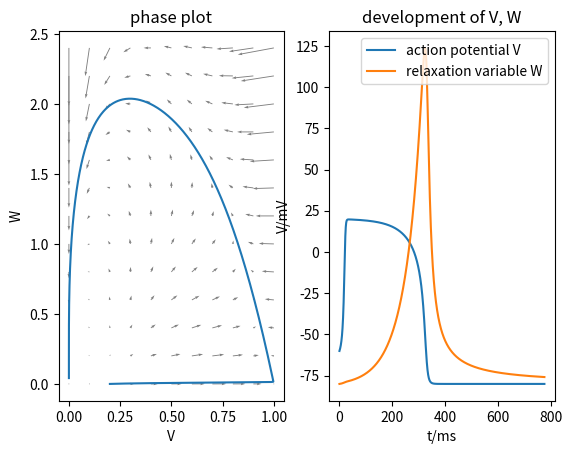
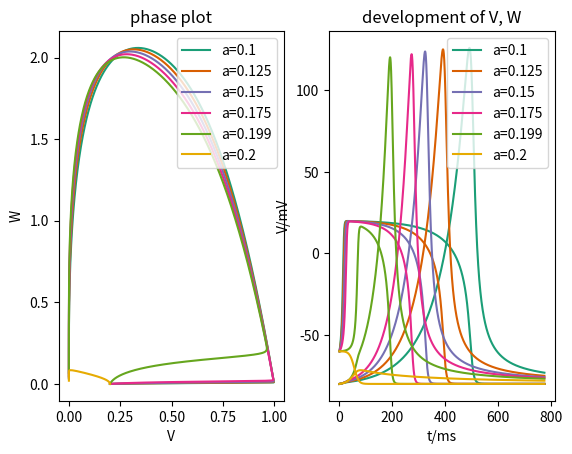
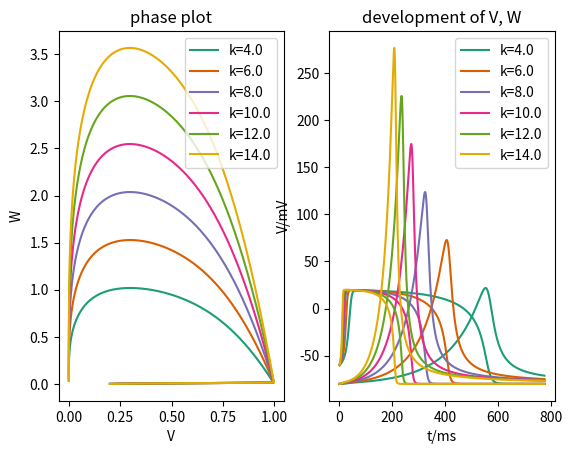
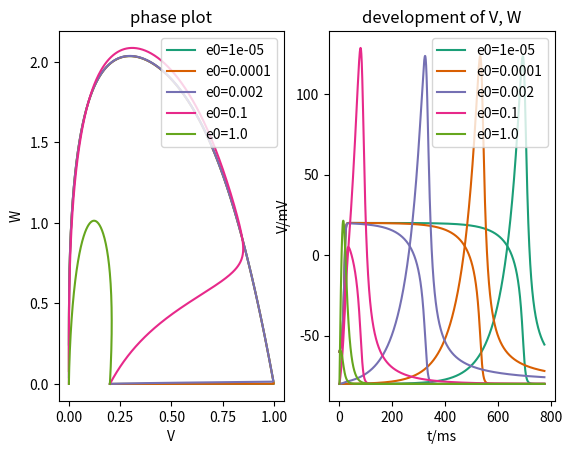
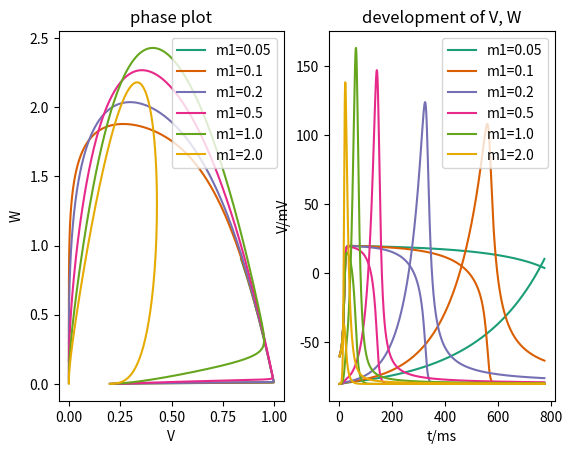
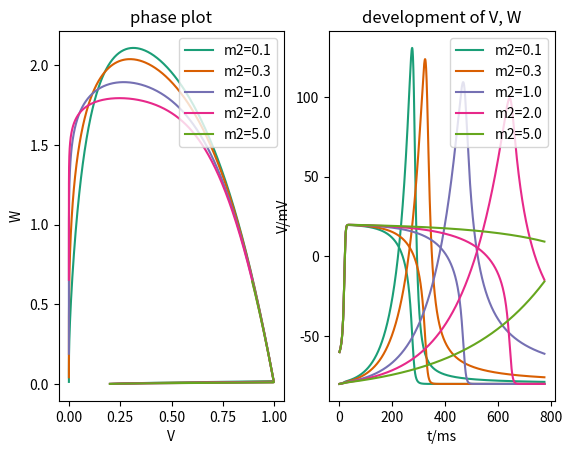

Write the Python code that produced these figures, in order.
# -*- coding: utf-8 -*-
"""Aliev-Panfilov model: a phenomenological model of a myocytes action
potential depending on two variables (given by two coupled ODEs) and five
parameters.

Compared to Hodgkin-Huxley (or similar), this model is much less complex as all
the biophysical details of ion pump dynamics are summarized in a single
phenomenological relaxation variable W. Thus it is more suitable for large
scale simulations of tissue.
"""

import numpy as np
import matplotlib.pyplot as plt


class Alpha:
    """Aliev-Panfilov simulation class"""

    def __init__(self, V0, W0, tmax, dt, a, k, e0, m1, m2):
        # set simulation parameters
        self.__dict__.update(dict(a=a, k=k, e0=e0, m1=m1, m2=m2))
        self.t      = np.arange(0, tmax, dt)
        self.dt     = dt
        self.steps  = self.t.size

        # result array
        self.VW     = np.zeros((2, self.steps))
        self.VW[0,0]= V0
        self.VW[1,0]= W0

        # plotting
        self.fig        = plt.figure()
        self.phaseplot  = self.fig.add_subplot(121,
                                               title='phase plot',
                                               xlabel='V', ylabel='W')
        self.timeplot   = self.fig.add_subplot(122,
                                               title='development of V, W',
                                               xlabel='t/ms', ylabel='V/mV')


    def G(self, V, W):
        """equations for V, w:
            [dV/dt, dW/dt] = G(V, W)
        """
        return np.array([
            -self.k * V * (V - self.a) * (V - 1) - V * W,
            self.e(V, W) * (-self.k * V * (V - self.a - 1) - W)
        ])


    def e(self, V, W):
        return self.e0 + self.m1 * W / (V + self.m2)


    def integrate(self):
        """integrate the ODE system with a simple Euler-step
        """
        for i in range(self.steps-1):
            VW_i = self.VW[:,i]
            self.VW[:,i+1] = VW_i + self.dt * self.G(*VW_i)


    def portrait(self):
        """create a quiver plot of [dV/dt, dW/dt] to visualize the phase space
        dynamics of the ODEs
        """
        V_mesh, W_mesh = np.mgrid[0:1.1:.1,0:2.5:.2]
        V_dot, W_dot = self.G(V_mesh, W_mesh)
        self.phaseplot.quiver(V_mesh, W_mesh, V_dot, W_dot,
                              color='grey', scale=15, width=.004)


    def plot(self):
        """integrate the ODEs for the paarameters of the instance and plot the
        results, showing the development of action potential V and relaxation W
        over time.

        the obtained results need to be scaled in order to correspond to the
        'true' physical quantities:
            V_phys = (100*V-80) mV
            t_phys = 12.9*t ms
        """
        self.integrate()
        self.phaseplot.plot(self.VW[0], self.VW[1])
        self.timeplot.plot(12.9*self.t, 100*self.VW[0]-80,
                           12.9*self.t, 100*self.VW[1]-80)
        self.timeplot.legend(['action potential V', 'relaxation variable W'],
                             loc='upper right')


    def vary_param(self, key, val_list):
        """given the name of a parameter of the simulation and a list of its
        possible values, integrate the system for each value and plot the
        results, in order to get an understanding of how the given parameter
        influences the dynamics of the system
        """
        colors = plt.get_cmap('Dark2').colors
        for val, color in zip(val_list, colors):
            setattr(self, key, val)
            self.integrate()
            self.phaseplot.plot(self.VW[0], self.VW[1],
                                color=color,
                                label='%s=%s' % (key, val))
            self.timeplot.plot(12.9*self.t, 100*self.VW[0]-80,
                               color=color)
            self.timeplot.plot(12.9*self.t, 100*self.VW[1]-80,
                               color=color,
                               label='%s=%s' % (key, val))
        self.phaseplot.legend(loc='upper right')
        self.timeplot.legend(loc='upper right')



params = dict(
    V0=.2, W0=.0, tmax=60., dt=.01,
    a=.15, k=8., e0=2e-3, m1=.2, m2=.3
)

alpha = Alpha(**params)
alpha.portrait()
alpha.plot()

alpha = Alpha(**params)
alpha.vary_param('a', [.1, .125, .15, .175, .199, .2])

alpha = Alpha(**params)
alpha.vary_param('k', [4., 6., 8., 10., 12., 14.])

alpha = Alpha(**params)
alpha.vary_param('e0', [1e-5, 1e-4, 2e-3, 1e-1, 1.])

alpha = Alpha(**params)
alpha.vary_param('m1', [.05, .1, .2, .5, 1., 2.])

alpha = Alpha(**params)
alpha.vary_param('m2', [.1, .3, 1., 2., 5.])


#  vim: set ff=unix tw=79 sw=4 ts=8 et ic ai :
